Run: headless pygame with SDL's dummy video driver; simulated clock (each Clock.tick advances the game by its frame time, no real sleeping); random seed 0; keys injected as events and as key.get_pressed() state; mouse plan: one left click at the window centre at the start of phase 2, then a move to the lower-right quarter at the start of phase 3.
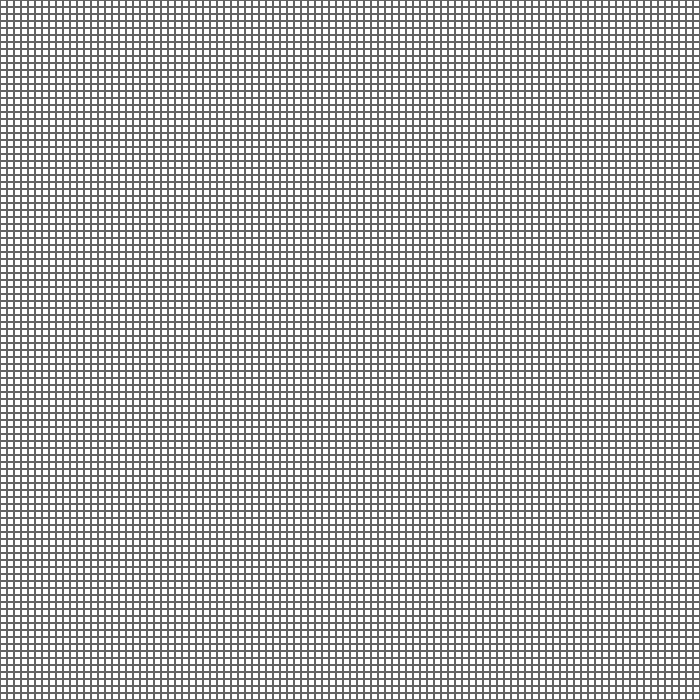
Frame 1 of 4 · flips 1–60 · no input
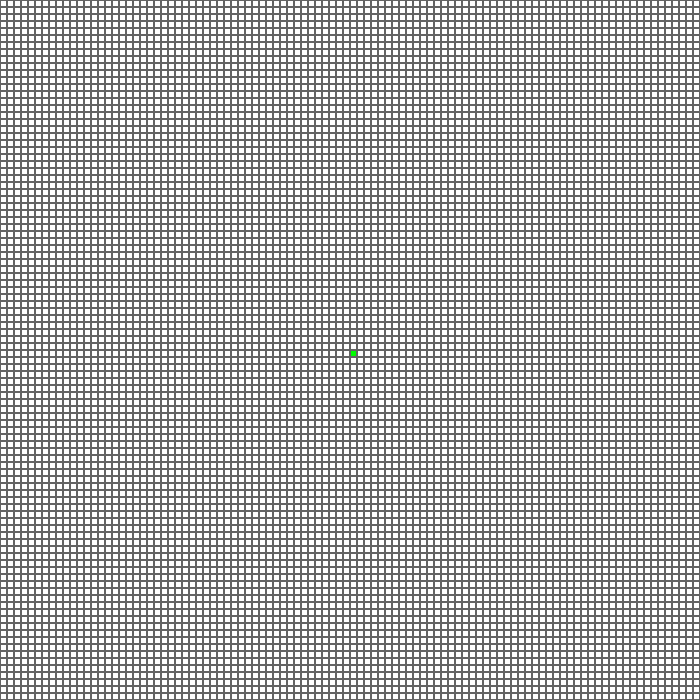
Frame 2 of 4 · flips 61–180 · clicked the window centre · tapped SPACE, RETURN · held RIGHT (→), D
Frame 3 of 4 · flips 181–300 · moved the mouse to the lower-right quarter · held DOWN (↓), S · screen unchanged from frame 2, image omitted
Frame 4 of 4 · flips 301–420 · held LEFT (←), A, UP (↑), W · screen unchanged from frame 3, image omitted

The pygame program that drew these frames:

import pygame as pg
import sys
from queue import PriorityQueue
import math
pg.init()
WIDTH = 700
screen = pg.display.set_mode((WIDTH,WIDTH))
pg.display.set_caption("A* Pathfinding")
clock = pg.time.Clock()

## gloabl vars
ROWS = 100
speed = 25 # make the number bigger for faster result (10 slow, 25 normal , 50 fast , 100 very fast , 1000 or bigger instatnt)
cellWidth = WIDTH//ROWS
WHITECOLOR = (255,255,255)
BLACKCOLOR = (0,0,0)
GRAYCOLOR = (100, 100, 100)
GREENCOLOR = (0, 255, 0) # Start
REDCOLOR = (255, 0, 0) # End
BLUECOLOR = (0, 0, 255) # Closed (Already checked)
YELLOWCOLOR = (255, 255, 0) # Open (In the queue to be checked)
PURPLECOLOR = (128, 0, 128) # The final path
start_node = None
end_node = None

def h(p1,p2):
    x1, y1 = p1
    x2, y2 = p2
    return abs(x1 - x2) + abs(y1 - y2)
class Node:
    def __init__(self,row,col,width):
        self.row = row
        self.col = col 
        self.x =col*width
        self.y = row * width
        self.color = WHITECOLOR
        self.width=width
        self.neighbors = []
        self.isA = False
    def GetPos(self):
        return self.row,self.col
    def IsWall(self):
        return self.color == BLACKCOLOR
    def MakeWall(self): 
        self.isA = False
        self.color = BLACKCOLOR
    def reset(self): 
        self.isA = False
        self.color = WHITECOLOR

    def MakeStart(self):
        self.isA = False
        self.color = GREENCOLOR

    def MakeEnd(self): 
        self.isA = False
        self.color = REDCOLOR
    def MakeClosed(self): 
        self.color = BLUECOLOR 
        self.isA = True

    def MakeOpen(self): 
        self.isA = True
        self.color = YELLOWCOLOR

    def MakePath(self): 
         self.isA = True 
         self.color = PURPLECOLOR
    def UpdateNeighbors(self, grid):
        self.neighbors = []
        # DOWN
        if self.row < ROWS - 1 and not grid[self.row + 1][self.col].IsWall():
            self.neighbors.append(grid[self.row + 1][self.col])
        # UP
        if self.row > 0 and not grid[self.row - 1][self.col].IsWall():
            self.neighbors.append(grid[self.row - 1][self.col])
        # RIGHT
        if self.col < ROWS - 1 and not grid[self.row][self.col + 1].IsWall():
            self.neighbors.append(grid[self.row][self.col + 1])
        # LEFT
        if self.col > 0 and not grid[self.row][self.col - 1].IsWall():
            self.neighbors.append(grid[self.row][self.col - 1])

    def Draw(self,surface):
        rect = (self.x,self.y,self.width,self.width)
        
        pg.draw.rect(surface,self.color,rect)
        pg.draw.rect(surface=screen,color=GRAYCOLOR,rect=rect,width=1)
    
    
Grid = [[Node(row,col,cellWidth) for col in range(ROWS)] for row in range(ROWS)]

def reconstruct_path(came_from, current, draw):
    while current in came_from:
        current = came_from[current]
        current.MakePath()
        draw()

def algorithm(draw, grid, start, end):
    pq = PriorityQueue()
    count = 0
    cameFrom = {}
    pq.put((0,count,start))
    gScore = {node:float("inf") for row in grid for node in row}
    gScore[start] = 0

    fScore = {node:float("inf") for row in grid for node in row}

    fScore[start] = h(start.GetPos(),end.GetPos())

    open_set_hash = {start}
    steps = 0
    while not pq.empty():
        for event in pg.event.get():
            if event.type == pg.QUIT:
                pg.quit()
                sys.exit()
    
        current = pq.get()[2]
        open_set_hash.remove(current)

        if current == end:
            reconstruct_path(cameFrom,current,draw_wrapper)
            end.MakeEnd()
            start.MakeStart()
            return True
        
        for neighbor in current.neighbors:
            tempGscore = gScore[current]+1
            if tempGscore < gScore[neighbor]:
                cameFrom[neighbor]=current
                gScore[neighbor] = tempGscore
                fScore[neighbor]= tempGscore+ h(neighbor.GetPos(),end.GetPos())
                if neighbor not in open_set_hash:
                    count +=1
                    pq.put((fScore[neighbor],count,neighbor))
                    open_set_hash.add(neighbor)
                    neighbor.MakeOpen()

        steps +=1
        if steps%speed==0:# make the number bigger for faster result
            draw()
        if current != start:
            current.MakeClosed()


def DrawGrid():
    for i in Grid:
        for node in i:
            node.Draw(screen)

def draw_wrapper():
    DrawGrid()
    pg.display.flip()
def AReset():
    for i in Grid:
        for node in i:
            if node.isA:
                node.reset()            

while True:
    
    for event in pg.event.get():
        keys = pg.key.get_pressed()

        if event.type == pg.QUIT:
            pg.quit()
            sys.exit()
        if keys[pg.K_c]:
            
            Grid = [[Node(row,col,cellWidth) for col in range(ROWS)] for row in range(ROWS)]
            start_node=None
            end_node = None
        if keys[pg.K_SPACE] and start_node and end_node:
            for row in Grid:
                for node in row:
                    node.UpdateNeighbors(Grid)
            AReset()
            algorithm(draw_wrapper, Grid, start_node, end_node)
        if pg.mouse.get_pressed()[0]:
            mouseX, mouseY = pg.mouse.get_pos()
            row = max(0, min(ROWS - 1, mouseY // cellWidth))
            col = max(0, min(ROWS - 1, mouseX // cellWidth))
            node = Grid[row][col]

            if not start_node and node != end_node:
                start_node = node
                start_node.MakeStart()
            elif not end_node and node != start_node:
                end_node = node
                end_node.MakeEnd()
            elif node != start_node and node != end_node:
                node.MakeWall()


        # Right Click (Erase)
        elif pg.mouse.get_pressed()[2]:
            mouseX, mouseY = pg.mouse.get_pos()
            row = max(0, min(ROWS - 1, mouseY // cellWidth))
            col = max(0, min(ROWS - 1, mouseX // cellWidth))
            node = Grid[row][col]

            
            node.reset()
            if node == start_node:
                start_node = None
            elif node == end_node:
                end_node = None
    ## logic
    
    ## Draw
    screen.fill((30, 30, 46))
    DrawGrid()
    # the end
    pg.display.flip()
    clock.tick(60)
